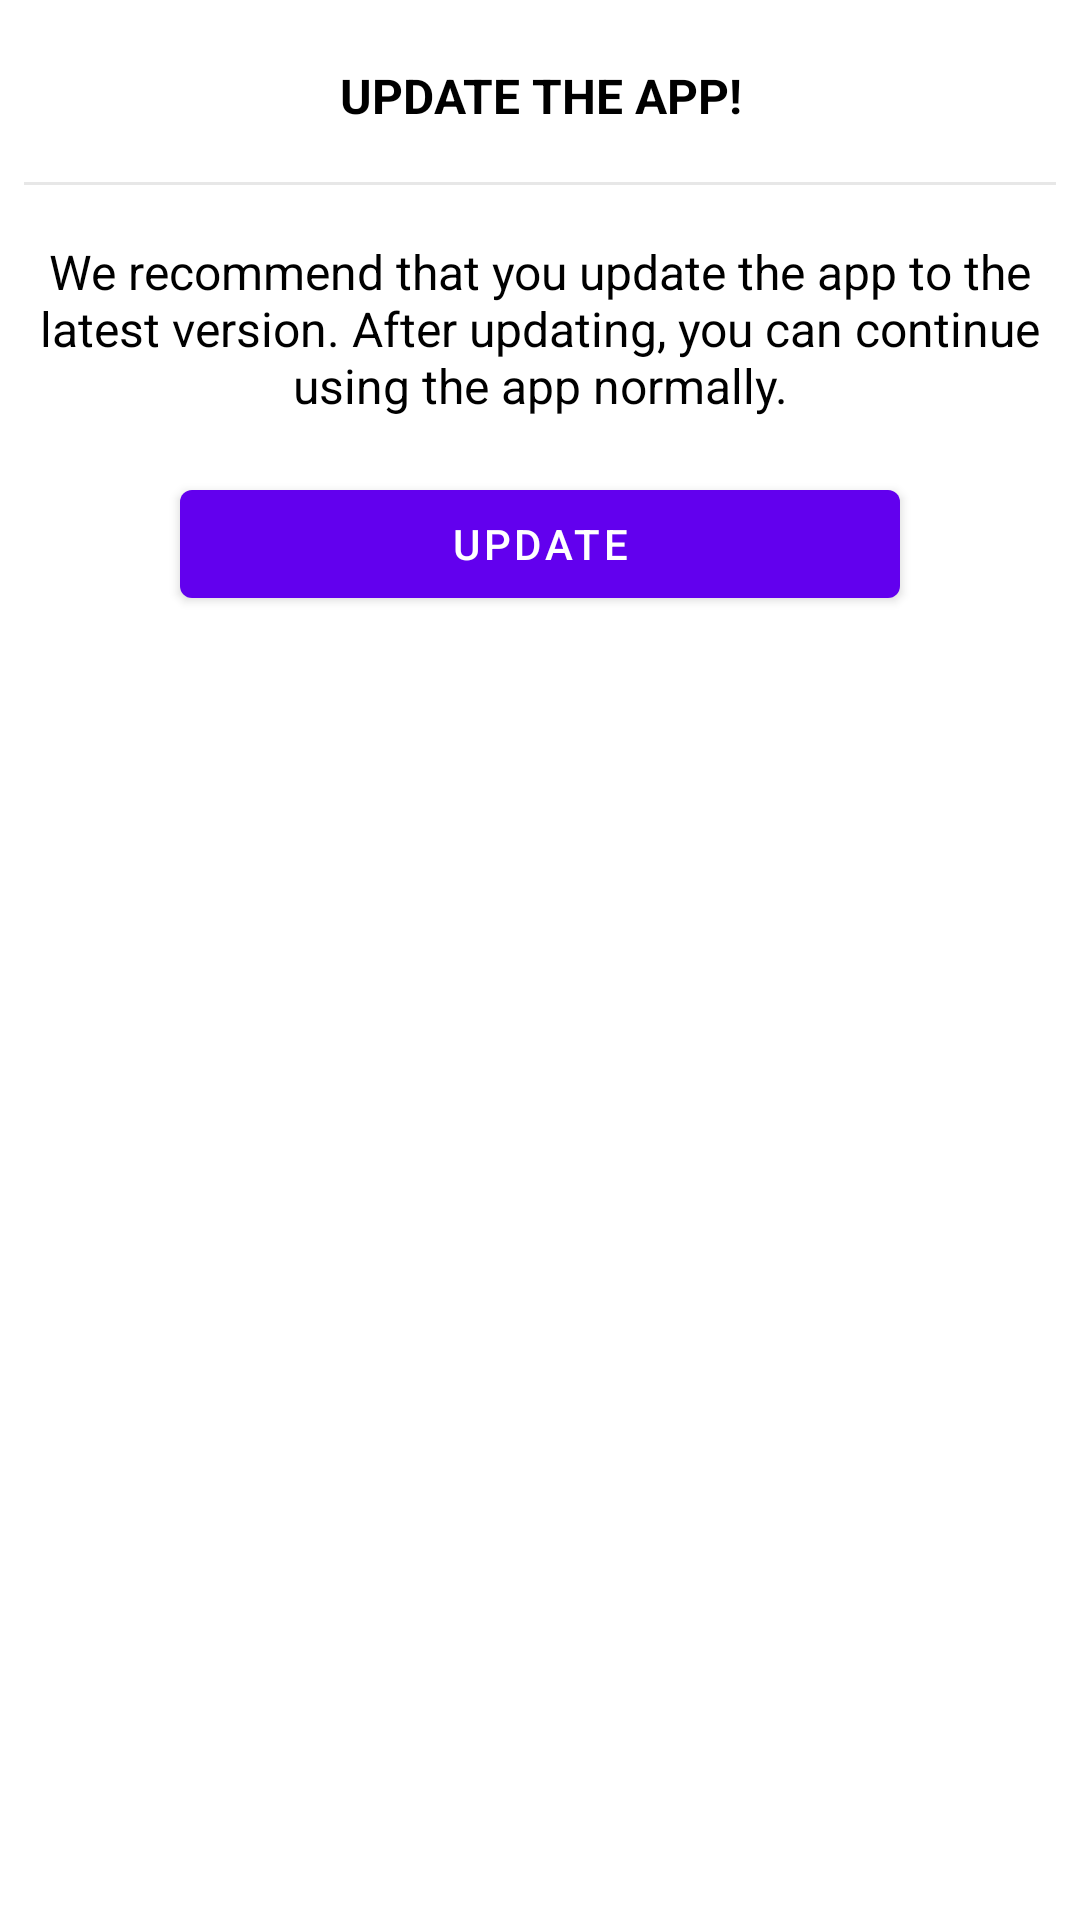

Here is an Android app screen rendered from its layout file. Give the layout XML and the strings, colors and styles it references.
<!-- AndroidManifest.xml: application theme Theme.FirebaseRemoteConfigForceUpdate -->
<!-- res/layout/dialog.xml -->
<?xml version="1.0" encoding="utf-8"?>
<androidx.constraintlayout.widget.ConstraintLayout xmlns:android="http://schemas.android.com/apk/res/android"
    xmlns:app="http://schemas.android.com/apk/res-auto"
    xmlns:tools="http://schemas.android.com/tools"
    android:layout_width="match_parent"
    android:layout_height="wrap_content"
    android:paddingBottom="24dp"
    android:layout_gravity="top"
    android:paddingStart="8dp"
    android:paddingEnd="8dp">

    <TextView
        android:id="@+id/tv_dialog_title"
        android:layout_width="match_parent"
        android:layout_height="wrap_content"
        android:layout_marginTop="21dp"
        android:gravity="center"
        android:textColor="@color/black"
        android:textSize="16sp"
        android:textStyle="bold"
        android:textAllCaps="true"
        android:text="@string/force_update_title"
        app:layout_constraintEnd_toEndOf="parent"
        app:layout_constraintStart_toStartOf="parent"
        app:layout_constraintTop_toTopOf="parent" />

    <View
        android:id="@+id/view_divider"
        android:layout_width="match_parent"
        android:layout_height="1dp"
        android:layout_marginTop="18dp"
        android:background="@color/very_light_pink"
        app:layout_constraintEnd_toEndOf="parent"
        app:layout_constraintStart_toStartOf="parent"
        app:layout_constraintTop_toBottomOf="@+id/tv_dialog_title" />

    <TextView
        android:id="@+id/tv_dialog_message"
        android:layout_width="match_parent"
        android:layout_height="wrap_content"
        android:layout_marginTop="18dp"
        android:gravity="center"
        android:text="@string/force_update_description"
        android:textColor="@color/black"
        android:textSize="16sp"
        app:layout_constraintEnd_toEndOf="parent"
        app:layout_constraintStart_toStartOf="parent"
        app:layout_constraintTop_toBottomOf="@+id/view_divider" />

    <com.google.android.material.button.MaterialButton
        android:id="@+id/mbt_dialog_action"
        android:layout_width="240dp"
        android:layout_height="wrap_content"
        android:layout_marginTop="18dp"
        android:text="@string/btn_update"
        app:layout_constraintEnd_toEndOf="parent"
        app:layout_constraintStart_toStartOf="parent"
        app:layout_constraintTop_toBottomOf="@+id/tv_dialog_message" />

</androidx.constraintlayout.widget.ConstraintLayout>
<!-- resources referenced by this layout -->
<resources>
  <color name="black">#FF000000</color>
  <color name="very_light_pink">#E7E7E7</color>
  <string name="btn_update">UPDATE</string>
  <string name="force_update_description">We recommend that you update the app to the latest version. After updating, you can continue using the app normally.</string>
  <string name="force_update_title">Update the app!</string>
  <style name="Theme.FirebaseRemoteConfigForceUpdate" parent="Theme.MaterialComponents.DayNight.NoActionBar">
          
          <item name="colorPrimary">@color/purple_500</item>
          <item name="colorPrimaryVariant">@color/purple_700</item>
          <item name="colorOnPrimary">@color/white</item>
          
          <item name="colorSecondary">@color/teal_200</item>
          <item name="colorSecondaryVariant">@color/teal_700</item>
          <item name="colorOnSecondary">@color/black</item>
          
          <item name="android:statusBarColor" tools:targetApi="l">?attr/colorPrimaryVariant</item>
          
      </style>
  <color name="purple_500">#FF6200EE</color>
  <color name="purple_700">#FF3700B3</color>
  <color name="white">#FFFFFFFF</color>
  <color name="teal_200">#FF03DAC5</color>
  <color name="teal_700">#FF018786</color>
</resources>
